Run: headless pygame with SDL's dummy video driver; simulated clock (each Clock.tick advances the game by its frame time, no real sleeping); random seed 0; keys injected as events and as key.get_pressed() state; mouse plan: one left click at the window centre at the start of phase 2, then a move to the lower-right quarter at the start of phase 3.
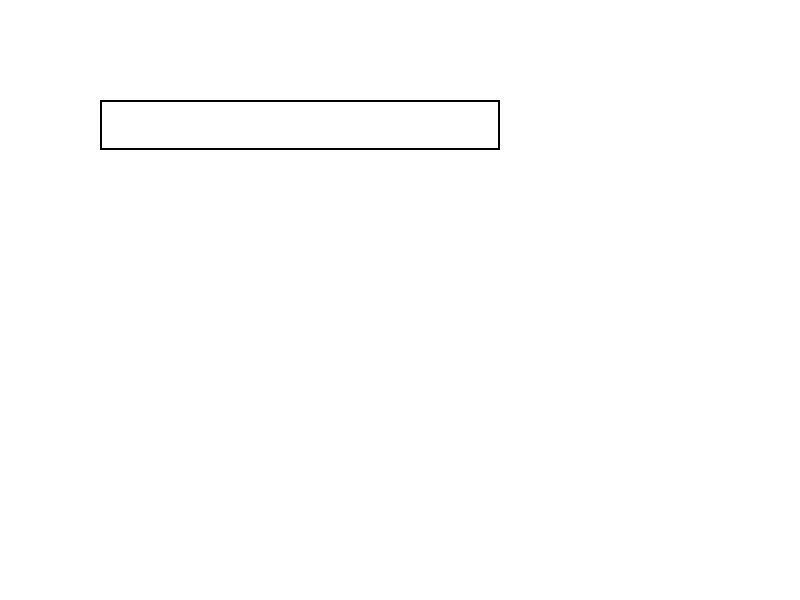
Frame 1 of 4 · flips 1–60 · no input
Frame 2 of 4 · flips 61–180 · clicked the window centre · tapped SPACE, RETURN · held RIGHT (→), D · screen unchanged from frame 1, image omitted
Frame 3 of 4 · flips 181–300 · moved the mouse to the lower-right quarter · held DOWN (↓), S · screen unchanged from frame 2, image omitted
Frame 4 of 4 · flips 301–420 · held LEFT (←), A, UP (↑), W · screen unchanged from frame 3, image omitted

The pygame program that drew these frames:

import pygame
import sys

# Initialize Pygame
pygame.init()

# Set up the display
screen = pygame.display.set_mode((800, 600))
pygame.display.set_caption("Text Input Example")


font = pygame.font.Font(None, 36)

# Create a text input field
text = ""
text_input_rect = pygame.Rect(100, 100, 400, 50)
active = False

while True:
    for event in pygame.event.get():
        if event.type == pygame.QUIT:
            pygame.quit()
            sys.exit()
        if event.type == pygame.MOUSEBUTTONDOWN:
            if text_input_rect.collidepoint(event.pos):
                active = not active
            else:
                active = False
        if event.type == pygame.KEYDOWN:
            if active:
                if event.key == pygame.K_RETURN:
                    print(text)
                    text = ""
                elif event.key == pygame.K_BACKSPACE:
                    text = text[:-1]
                else:
                    text += event.unicode

    screen.fill((255, 255, 255))
    pygame.draw.rect(screen, (0, 0, 0), text_input_rect, 2)
    if active:
        pygame.draw.rect(screen, (200, 200, 200), text_input_rect)

    text_surface = font.render(text, True, (0, 0, 0))
    screen.blit(text_surface, (text_input_rect.x + 5, text_input_rect.y + 5))

    pygame.display.flip()
